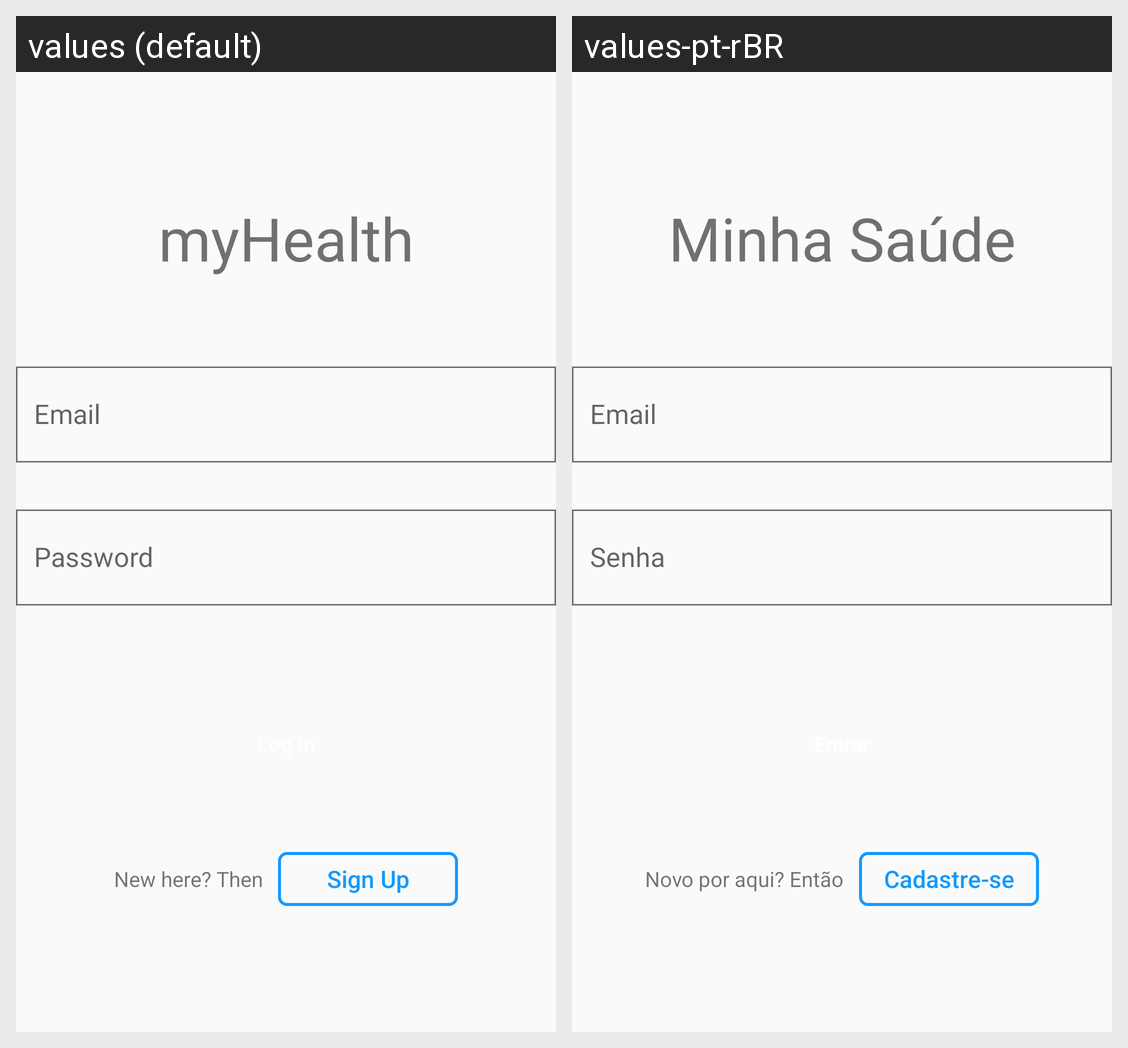

Here is an Android app screen in its default locale and in the app's own translations. Write out the translated-string differences for the strings that appear on this screen.
Android screen res/layout/activity_login.xml rendered under 2 locales, left to right: values (default), values-pt-rBR. Device: Nexus 5 (rendered at 1080×1920; each locale shown at half size, 540×960, under a caption strip naming it); theme AppTheme.NoActionBar.
Strings drawn on this screen, with the default value and each locale's value (text and hints the layout hard-codes, and strings that could not be matched under every locale, appear in the picture but are not listed):

app_name
  values: myHealth
  values-pt-rBR: Minha Saúde

register_hint_email
  values: Email
  values-pt-rBR: Email

register_hint_password
  values: Password
  values-pt-rBR: Senha

register_lbl_new_user
  values: New here? Then
  values-pt-rBR: Novo por aqui? Então

activity_btn_signup
  values: Sign Up
  values-pt-rBR: Cadastre-se
